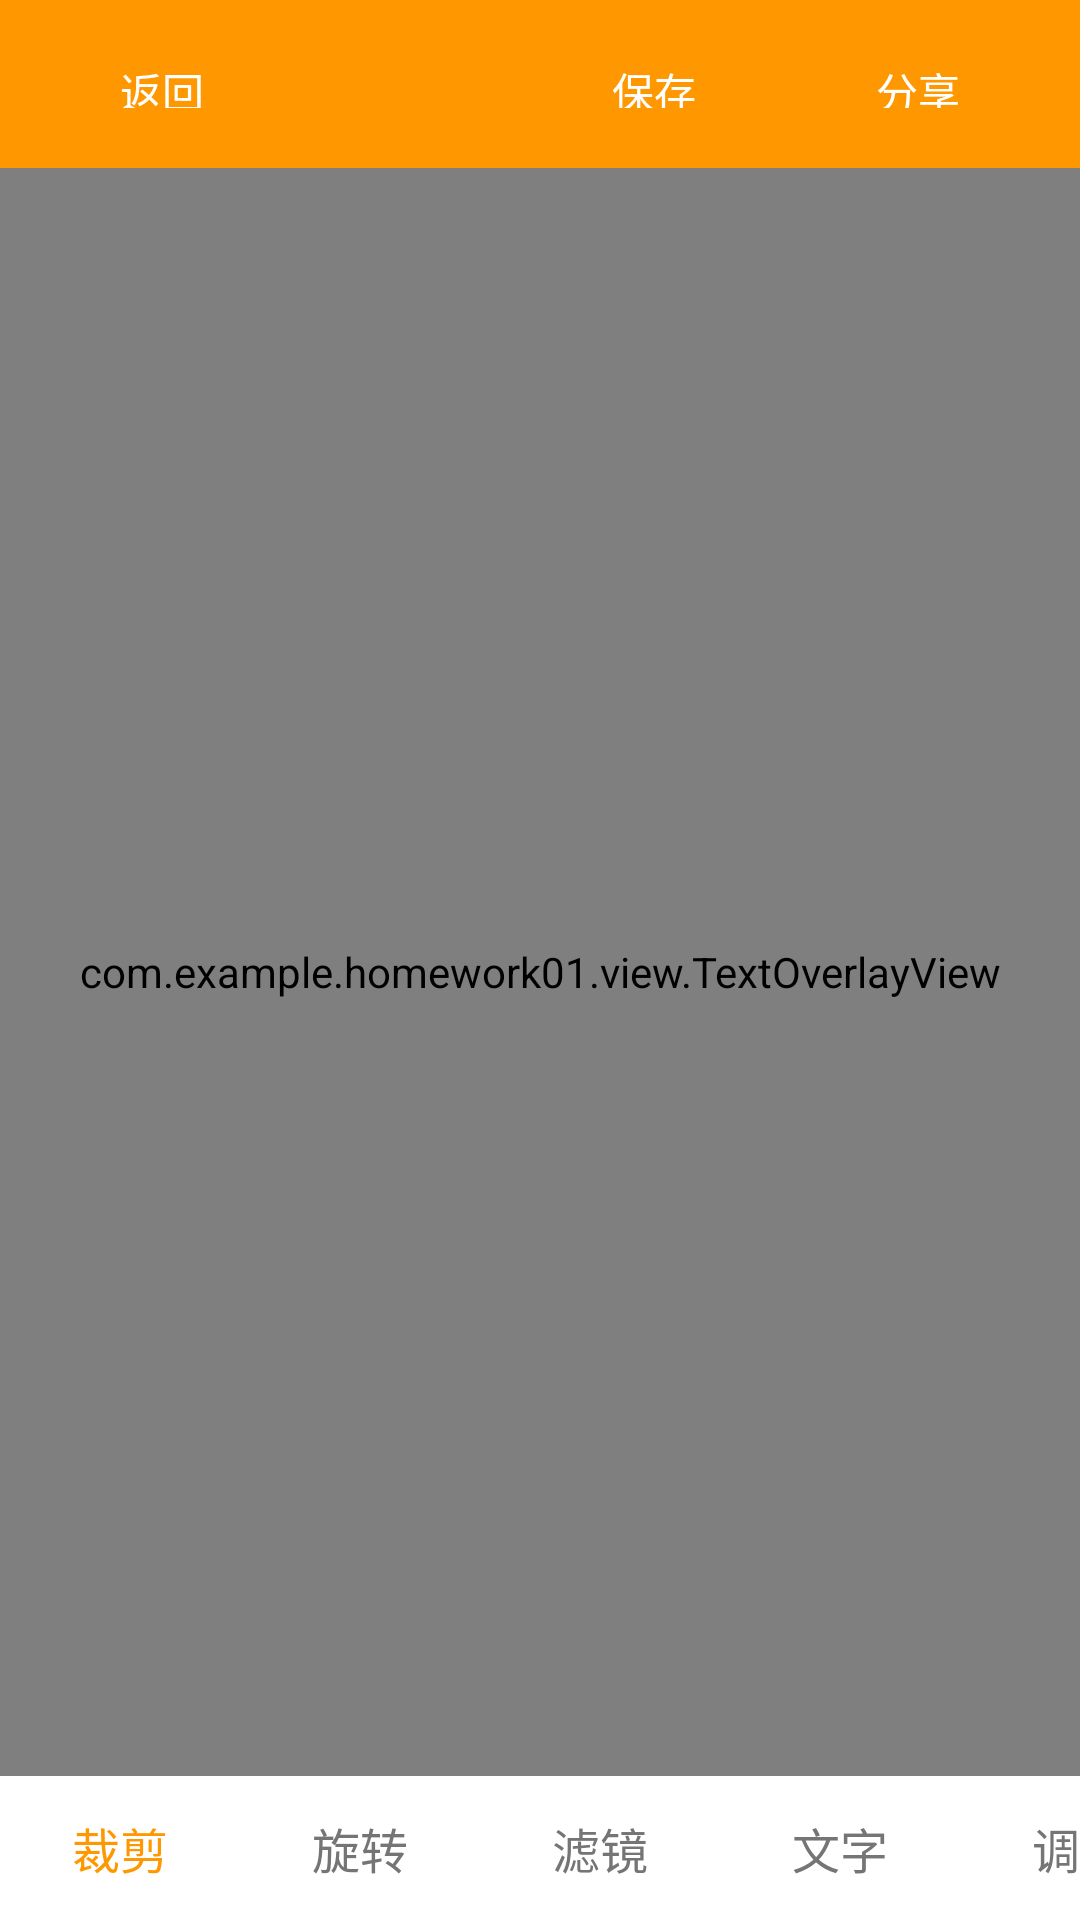

Here is an Android app screen rendered from its layout file. Give the layout XML and the strings, colors and styles it references.
<!-- AndroidManifest.xml: application theme Theme.HomeWork01 -->
<!-- res/layout/activity_editor.xml -->
<?xml version="1.0" encoding="utf-8"?>
<androidx.constraintlayout.widget.ConstraintLayout xmlns:android="http://schemas.android.com/apk/res/android"
    xmlns:app="http://schemas.android.com/apk/res-auto"
    android:layout_width="match_parent"
    android:layout_height="match_parent">

    
    <LinearLayout
        android:id="@+id/top_bar"
        android:layout_width="match_parent"
        android:layout_height="56dp"
        android:background="@color/primary"
        android:gravity="center_vertical"
        android:padding="10dp"
        app:layout_constraintTop_toTopOf="parent">

        <Button
            android:id="@+id/btn_back"
            android:layout_width="wrap_content"
            android:layout_height="wrap_content"
            android:text="返回"
            android:textColor="@color/white"
            style="?android:attr/borderlessButtonStyle"/>

        <View
            android:layout_width="0dp"
            android:layout_height="0dp"
            android:layout_weight="1"/>

        <Button
            android:id="@+id/btn_save"
            android:layout_width="wrap_content"
            android:layout_height="wrap_content"
            android:text="保存"
            android:textColor="@color/white"
            style="?android:attr/borderlessButtonStyle"/>

        <Button
            android:id="@+id/btn_share"
            android:layout_width="wrap_content"
            android:layout_height="wrap_content"
            android:text="分享"
            android:textColor="@color/white"
            style="?android:attr/borderlessButtonStyle"/>
    </LinearLayout>

    
    <com.example.homework01.view.PhotoEditorView
        android:id="@+id/editor_view"
        android:layout_width="0dp"
        android:layout_height="0dp"
        android:background="@color/grey_light"
        app:layout_constraintTop_toBottomOf="@id/top_bar"
        app:layout_constraintStart_toStartOf="parent"
        app:layout_constraintEnd_toEndOf="parent"
        app:layout_constraintBottom_toTopOf="@id/tab_layout"/>
        
    
    <com.example.homework01.view.TextOverlayView
        android:id="@+id/text_overlay_view"
        android:layout_width="0dp"
        android:layout_height="0dp"
        app:layout_constraintTop_toBottomOf="@id/top_bar"
        app:layout_constraintStart_toStartOf="parent"
        app:layout_constraintEnd_toEndOf="parent"
        app:layout_constraintBottom_toTopOf="@id/tab_layout"/>

    
    <HorizontalScrollView
        android:id="@+id/tab_layout"
        android:layout_width="match_parent"
        android:layout_height="48dp"
        android:background="@color/white"
        android:scrollbars="none"
        app:layout_constraintBottom_toTopOf="@id/panel_adjust">

        <LinearLayout
            android:layout_width="wrap_content"
            android:layout_height="match_parent"
            android:orientation="horizontal">

            <TextView
                android:id="@+id/tab_crop"
                android:layout_width="80dp"
                android:layout_height="match_parent"
                android:text="裁剪"
                android:gravity="center"
                android:textColor="@color/primary"
                android:textSize="16sp"/>

            <TextView
                android:id="@+id/tab_rotate"
                android:layout_width="80dp"
                android:layout_height="match_parent"
                android:text="旋转"
                android:gravity="center"
                android:textColor="@color/text_grey"
                android:textSize="16sp"/>

            <TextView
                android:id="@+id/tab_filter"
                android:layout_width="80dp"
                android:layout_height="match_parent"
                android:text="滤镜"
                android:gravity="center"
                android:textColor="@color/text_grey"
                android:textSize="16sp"/>

            <TextView
                android:id="@+id/tab_text"
                android:layout_width="80dp"
                android:layout_height="match_parent"
                android:text="文字"
                android:gravity="center"
                android:textColor="@color/text_grey"
                android:textSize="16sp"/>

            <TextView
                android:id="@+id/tab_adjust"
                android:layout_width="80dp"
                android:layout_height="match_parent"
                android:text="调节"
                android:gravity="center"
                android:textColor="@color/text_grey"
                android:textSize="16sp"/>
        </LinearLayout>
    </HorizontalScrollView>

    
    <LinearLayout
        android:id="@+id/panel_adjust"
        android:layout_width="match_parent"
        android:layout_height="120dp"
        android:orientation="vertical"
        android:padding="10dp"
        android:background="@color/white"
        android:visibility="gone"
        app:layout_constraintBottom_toTopOf="@id/panel_filter">

        <TextView
            android:layout_width="wrap_content"
            android:layout_height="wrap_content"
            android:text="亮度调节 (-100~100)"
            android:textSize="14sp"/>

        <SeekBar
            android:id="@+id/seek_brightness"
            android:layout_width="match_parent"
            android:layout_height="wrap_content"
            android:max="200"
            android:progress="100"/>

        <TextView
            android:layout_width="wrap_content"
            android:layout_height="wrap_content"
            android:text="对比度调节 (-50~150)"
            android:textSize="14sp"
            android:layout_marginTop="10dp"/>

        <SeekBar
            android:id="@+id/seek_contrast"
            android:layout_width="match_parent"
            android:layout_height="wrap_content"
            android:max="200"
            android:progress="100"/>
    </LinearLayout>

    
    <HorizontalScrollView
        android:id="@+id/panel_filter"
        android:layout_width="match_parent"
        android:layout_height="100dp"
        android:background="@color/white"
        android:visibility="gone"
        app:layout_constraintBottom_toBottomOf="parent">

        <LinearLayout
            android:layout_width="wrap_content"
            android:layout_height="match_parent"
            android:orientation="horizontal"
            android:padding="10dp"
            android:gravity="center_vertical">

            <Button
                android:id="@+id/filter_origin"
                android:layout_width="60dp"
                android:layout_height="60dp"
                android:text="原图"
                android:layout_margin="5dp"
                style="@style/FilterButtonStyle"/>

            <Button
                android:id="@+id/filter_black_white"
                android:layout_width="60dp"
                android:layout_height="60dp"
                android:text="黑白"
                android:layout_margin="5dp"
                style="@style/FilterButtonStyle"/>

            <Button
                android:id="@+id/filter_vintage"
                android:layout_width="60dp"
                android:layout_height="60dp"
                android:text="复古"
                android:layout_margin="5dp"
                style="@style/FilterButtonStyle"/>

            <Button
                android:id="@+id/filter_warm"
                android:layout_width="60dp"
                android:layout_height="60dp"
                android:text="暖色调"
                android:layout_margin="5dp"
                style="@style/FilterButtonStyle"/>

            <Button
                android:id="@+id/filter_cold"
                android:layout_width="60dp"
                android:layout_height="60dp"
                android:text="冷色调"
                android:layout_margin="5dp"
                style="@style/FilterButtonStyle"/>
                
            <Button
                android:id="@+id/filter_fresh"
                android:layout_width="60dp"
                android:layout_height="60dp"
                android:text="清新"
                android:layout_margin="5dp"
                style="@style/FilterButtonStyle"/>
        </LinearLayout>
    </HorizontalScrollView>

</androidx.constraintlayout.widget.ConstraintLayout>
<!-- resources referenced by this layout -->
<resources>
  <color name="grey_light">#F5F5F5</color>
  <color name="primary">#FF9800</color>
  <color name="text_grey">#757575</color>
  <color name="white">#FFFFFF</color>
  <style name="FilterButtonStyle" parent="Widget.AppCompat.Button">
          <item name="android:background">@drawable/btn_selector</item>
          <item name="android:textColor">@color/white</item>
          <item name="android:textSize">12sp</item>
      </style>
  <style name="Theme.HomeWork01" parent="Base.Theme.HomeWork01" />
  <!-- drawable btn_selector (drawable) -->
  <?xml version="1.0" encoding="utf-8"?>
  <selector xmlns:android="http://schemas.android.com/apk/res/android">
      <item android:state_pressed="true" android:drawable="@color/primary_dark"/>
      <item android:drawable="@color/primary"/>
  </selector>
  <style name="Base.Theme.HomeWork01" parent="Theme.Material3.DayNight.NoActionBar">
          
          
      </style>
  <color name="primary_dark">#E68900</color>
</resources>
